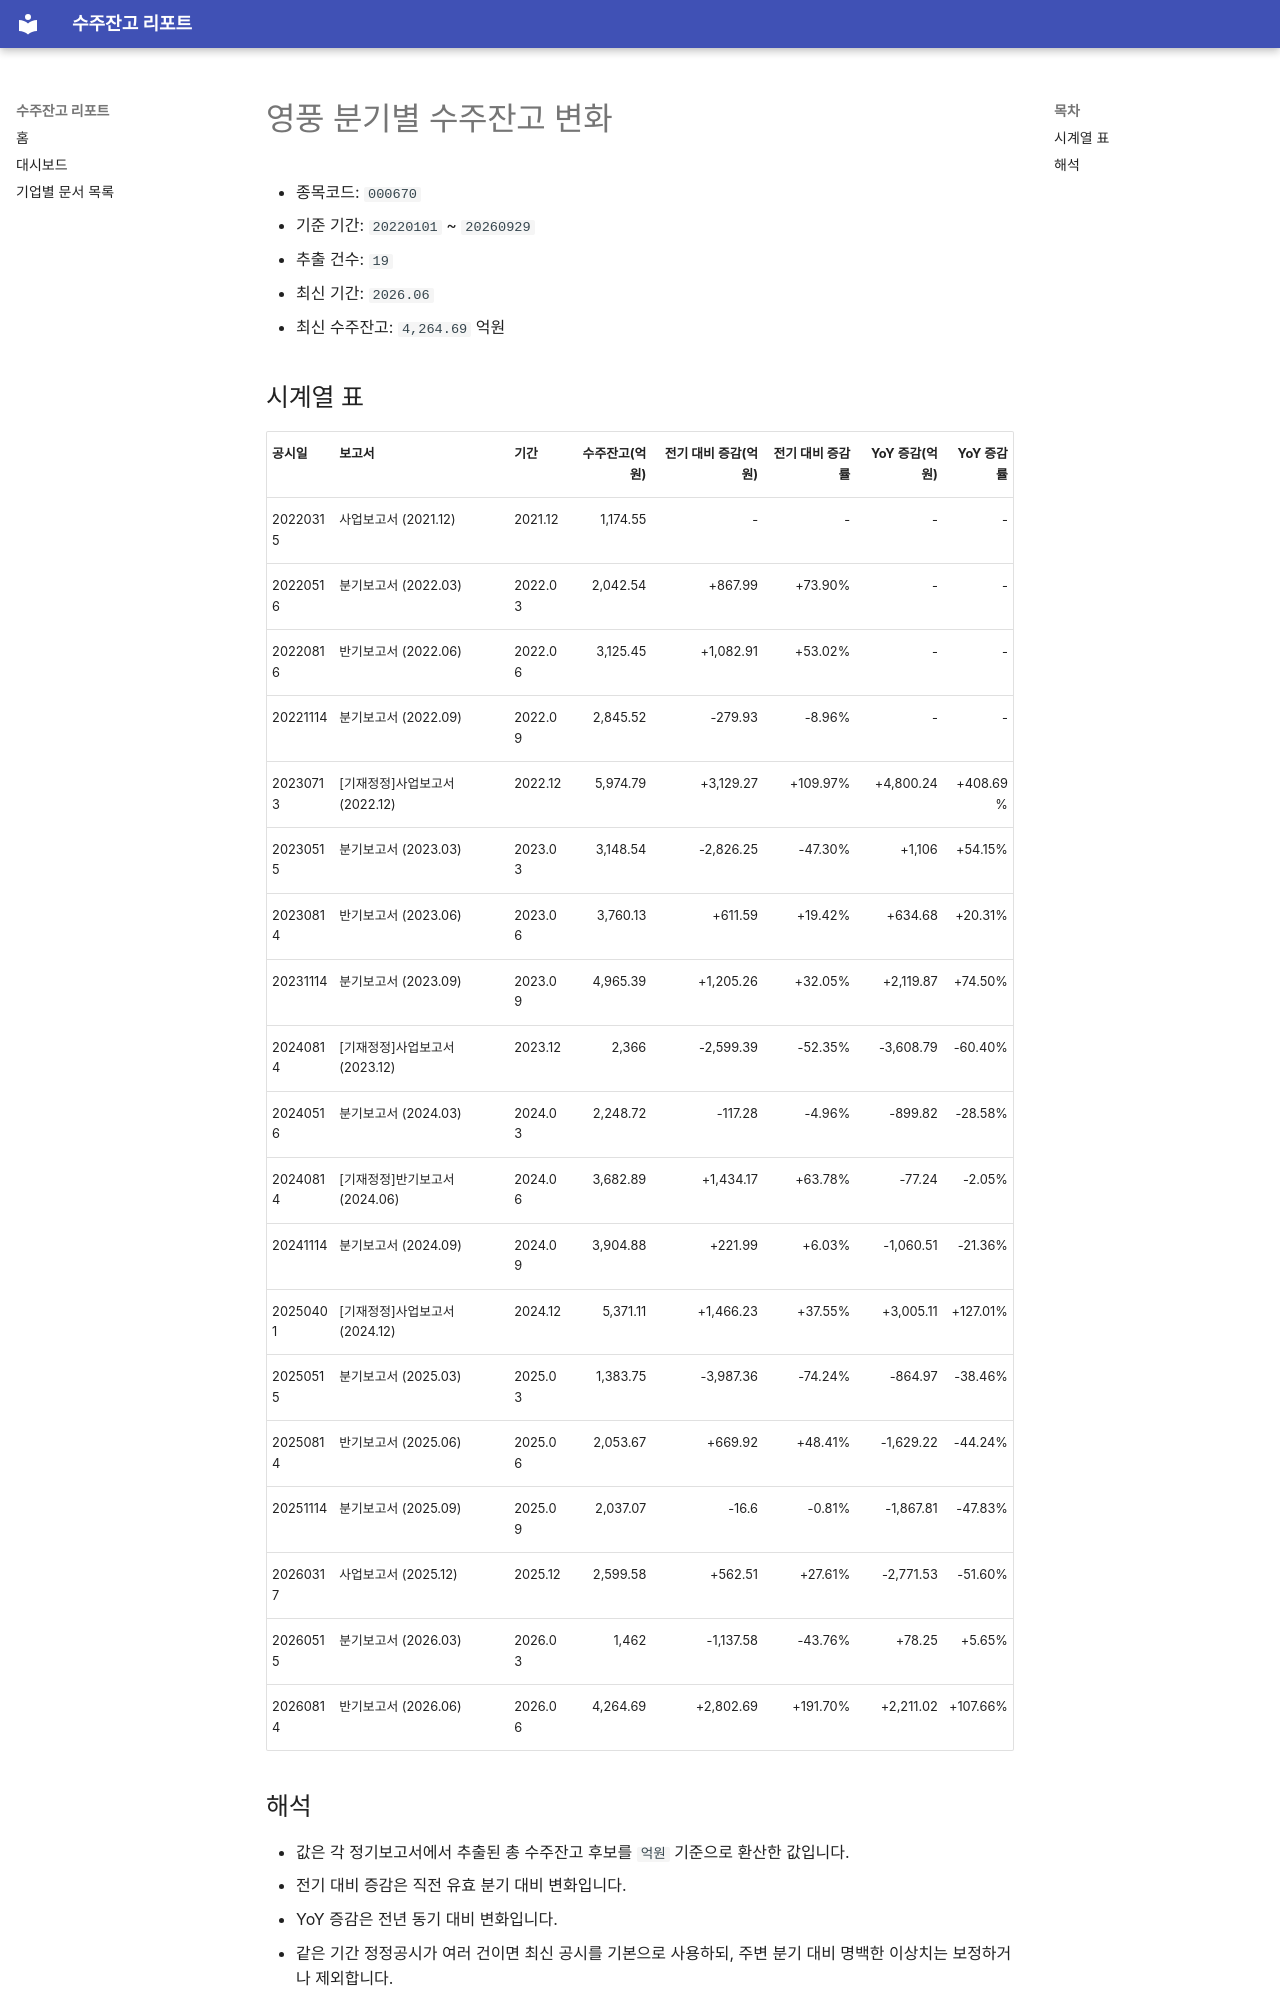

repository: agent-jaden/order-backlog-dashboard · page: companies/영풍_수주잔고(000670)/index.html · generator: mkdocs

# 영풍 분기별 수주잔고 변화

- 종목코드: `000670`
- 기준 기간: `20220101` ~ `20260929`
- 추출 건수: `19`
- 최신 기간: `2026.06`
- 최신 수주잔고: `4,264.69` 억원

## 시계열 표

| 공시일 | 보고서 | 기간 | 수주잔고(억원) | 전기 대비 증감(억원) | 전기 대비 증감률 | YoY 증감(억원) | YoY 증감률 |
| --- | --- | --- | ---: | ---: | ---: | ---: | ---: |
| 20220315 | 사업보고서 (2021.12) | 2021.12 | 1,174.55 | - | - | - | - |
| 20220516 | 분기보고서 (2022.03) | 2022.03 | 2,042.54 | +867.99 | +73.90% | - | - |
| 20220816 | 반기보고서 (2022.06) | 2022.06 | 3,125.45 | +1,082.91 | +53.02% | - | - |
| 20221114 | 분기보고서 (2022.09) | 2022.09 | 2,845.52 | -279.93 | -8.96% | - | - |
| 20230713 | [기재정정]사업보고서 (2022.12) | 2022.12 | 5,974.79 | +3,129.27 | +109.97% | +4,800.24 | +408.69% |
| 20230515 | 분기보고서 (2023.03) | 2023.03 | 3,148.54 | -2,826.25 | -47.30% | +1,106 | +54.15% |
| 20230814 | 반기보고서 (2023.06) | 2023.06 | 3,760.13 | +611.59 | +19.42% | +634.68 | +20.31% |
| 20231114 | 분기보고서 (2023.09) | 2023.09 | 4,965.39 | +1,205.26 | +32.05% | +2,119.87 | +74.50% |
| 20240814 | [기재정정]사업보고서 (2023.12) | 2023.12 | 2,366 | -2,599.39 | -52.35% | -3,608.79 | -60.40% |
| 20240516 | 분기보고서 (2024.03) | 2024.03 | 2,248.72 | -117.28 | -4.96% | -899.82 | -28.58% |
| 20240814 | [기재정정]반기보고서 (2024.06) | 2024.06 | 3,682.89 | +1,434.17 | +63.78% | -77.24 | -2.05% |
| 20241114 | 분기보고서 (2024.09) | 2024.09 | 3,904.88 | +221.99 | +6.03% | -1,060.51 | -21.36% |
| 20250401 | [기재정정]사업보고서 (2024.12) | 2024.12 | 5,371.11 | +1,466.23 | +37.55% | +3,005.11 | +127.01% |
| 20250515 | 분기보고서 (2025.03) | 2025.03 | 1,383.75 | -3,987.36 | -74.24% | -864.97 | -38.46% |
| 20250814 | 반기보고서 (2025.06) | 2025.06 | 2,053.67 | +669.92 | +48.41% | -1,629.22 | -44.24% |
| 20251114 | 분기보고서 (2025.09) | 2025.09 | 2,037.07 | -16.6 | -0.81% | -1,867.81 | -47.83% |
| 20260317 | 사업보고서 (2025.12) | 2025.12 | 2,599.58 | +562.51 | +27.61% | -2,771.53 | -51.60% |
| 20260515 | 분기보고서 (2026.03) | 2026.03 | 1,462 | -1,137.58 | -43.76% | +78.25 | +5.65% |
| 20260814 | 반기보고서 (2026.06) | 2026.06 | 4,264.69 | +2,802.69 | +191.70% | +2,211.02 | +107.66% |
